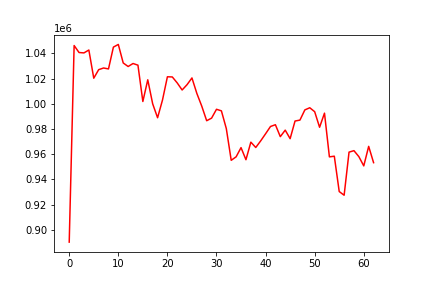

Source data for this figure (header and first rows):
, 0
0, 890202
1, 1046160
2, 1040611
3, 1040312
4, 1042601
5, 1020245
6, 1027019
7, 1028338
8, 1027597
9, 1044901
10, 1047021
11, 1032328
12, 1029526
13, 1031899
14, 1030578
15, 1001756
16, 1018971
17, 999919
18, 988870
19, 1002918
20, 1021364
21, 1021231
22, 1016494
23, 1010891
24, 1015090
25, 1020444
26, 1008144
27, 998060
28, 986512
29, 988562
30, 995583
31, 994341
32, 980278
33, 955104
34, 957878
35, 965159
36, 955568
37, 969513
38, 965265
39, 970511
40, 976156
41, 981924
42, 983335
43, 973870
44, 979039
45, 972267
46, 986266
47, 987001
48, 995098
49, 996794
50, 993665
51, 981318
52, 992508
53, 957832
54, 958367
55, 930322
56, 927398
57, 961591
58, 962760
59, 958024
... 3 more rows
